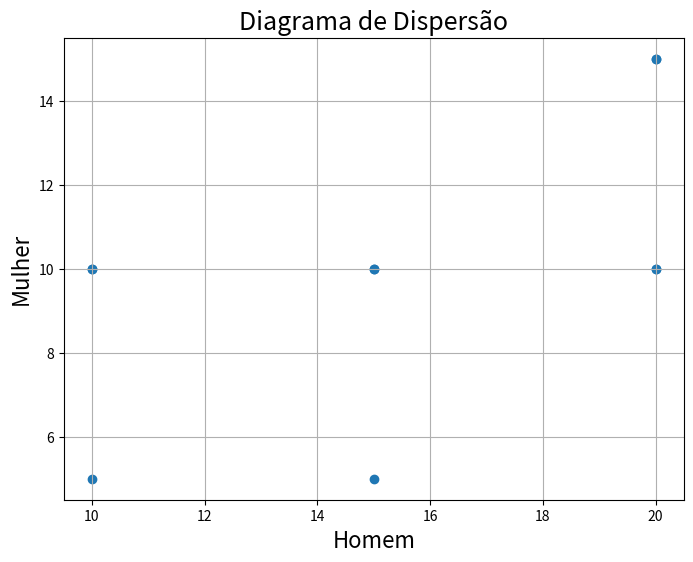

Reproduce this figure in Python. (Note: this script raises an exception after producing the figure.)
# Unyleya - MBA em Inteligência Artificial Aplicada ao Marketing
# Disciplina: Matematica para Inteligencia Artificial - Exercicio unidade 4 - tarefa 5
# Criação: 14/nov/2021
# Ult. Atualização: 14/nov/2021
# [redacted]
#
import numpy as np
import pandas as pd
import matplotlib
import matplotlib.image as mpimg
import matplotlib.pyplot as plt
#
# Dataset original da tarefa
df_data = {'Salarios' : ['C01','C02','C03','C04','C05','C06','C07','C08','C09','C10'],
'Homem': [10,10,10,15,15,15,20,20,20,20],
'Mulher': [5,10,10,5,10,10,15,10,10,15]}
df = pd.DataFrame(df_data)
#
# Exibir o dataset
#
print('- Dataset completo -\n',df)
print('')
#print('- Visao estatística basica -\n',df.describe(),'\n')

#
# Item a
#
print('Resposta - item a')
print('Media do salario anual do homem: ' + str(df['Homem'].mean()))
print('Desvio padrao do salário do homem: ' + str(df['Homem'].std()))
print('')
#

# Item b
#
print('Resposta - item b')
print('Media do salario anual da mulher: ' + str(df['Mulher'].mean()))
print('Desvio padrao do salário da mulher: ' + str(df['Mulher'].std()))
print('')
#

# Item c - scatter plot - See: https://t.ly/25V4 and https://t.ly/Xho6
print('Resposta - item c: Diagrama de dispersao:')
print('')

fig = plt.figure(figsize=(8,6))
plt.scatter(df['Homem'], df['Mulher'])
plt.title('Diagrama de Dispersão', fontsize=18)
plt.xlabel('Homem', fontsize=16)
plt.ylabel('Mulher', fontsize=16)
plt.grid()
plt.show()
#

# Item d
print('Resposta - item d')
print('Correlacao entre o salario anual dos homens e o salario anual das mulheres')
print(df.corr())
print('')

# Item e
print('Resposta - item e')
# Criando uma nova coluna "Familia = Salario Homem + Salario Mulher
df["Familia"] = df["Homem"] + df["Mulher"] # See: https://t.ly/3zGS
print('Novo dataset com a coluna "Familia"')
print(df)
print('')
print('Media do salario anual da familia: ' + str(df['Familia'].mean()))
print('Variancia do salario da familia: ' + str(df['Familia'].var()))
print('')

# Item f
print('Resposta - item f')
# Criando uma nova coluna "Familia Desc = (Salario Homem - 8%) + (Salario Mulher - 6%)
df["Descontado"] = (df["Homem"]*0.92) + (df["Mulher"])*0.94
print('Nova coluna "Descontado" = "Salario Homem - 8%" + "Salario Mulher - 6%"')
print(df)
print('')
print('Media do novo salario medio familiar: ' + str(df['Descontado'].mean()))
print('Variancia do novo salario familiar (soma com descontos): ' + str(df['Descontado'].var()))
print('')